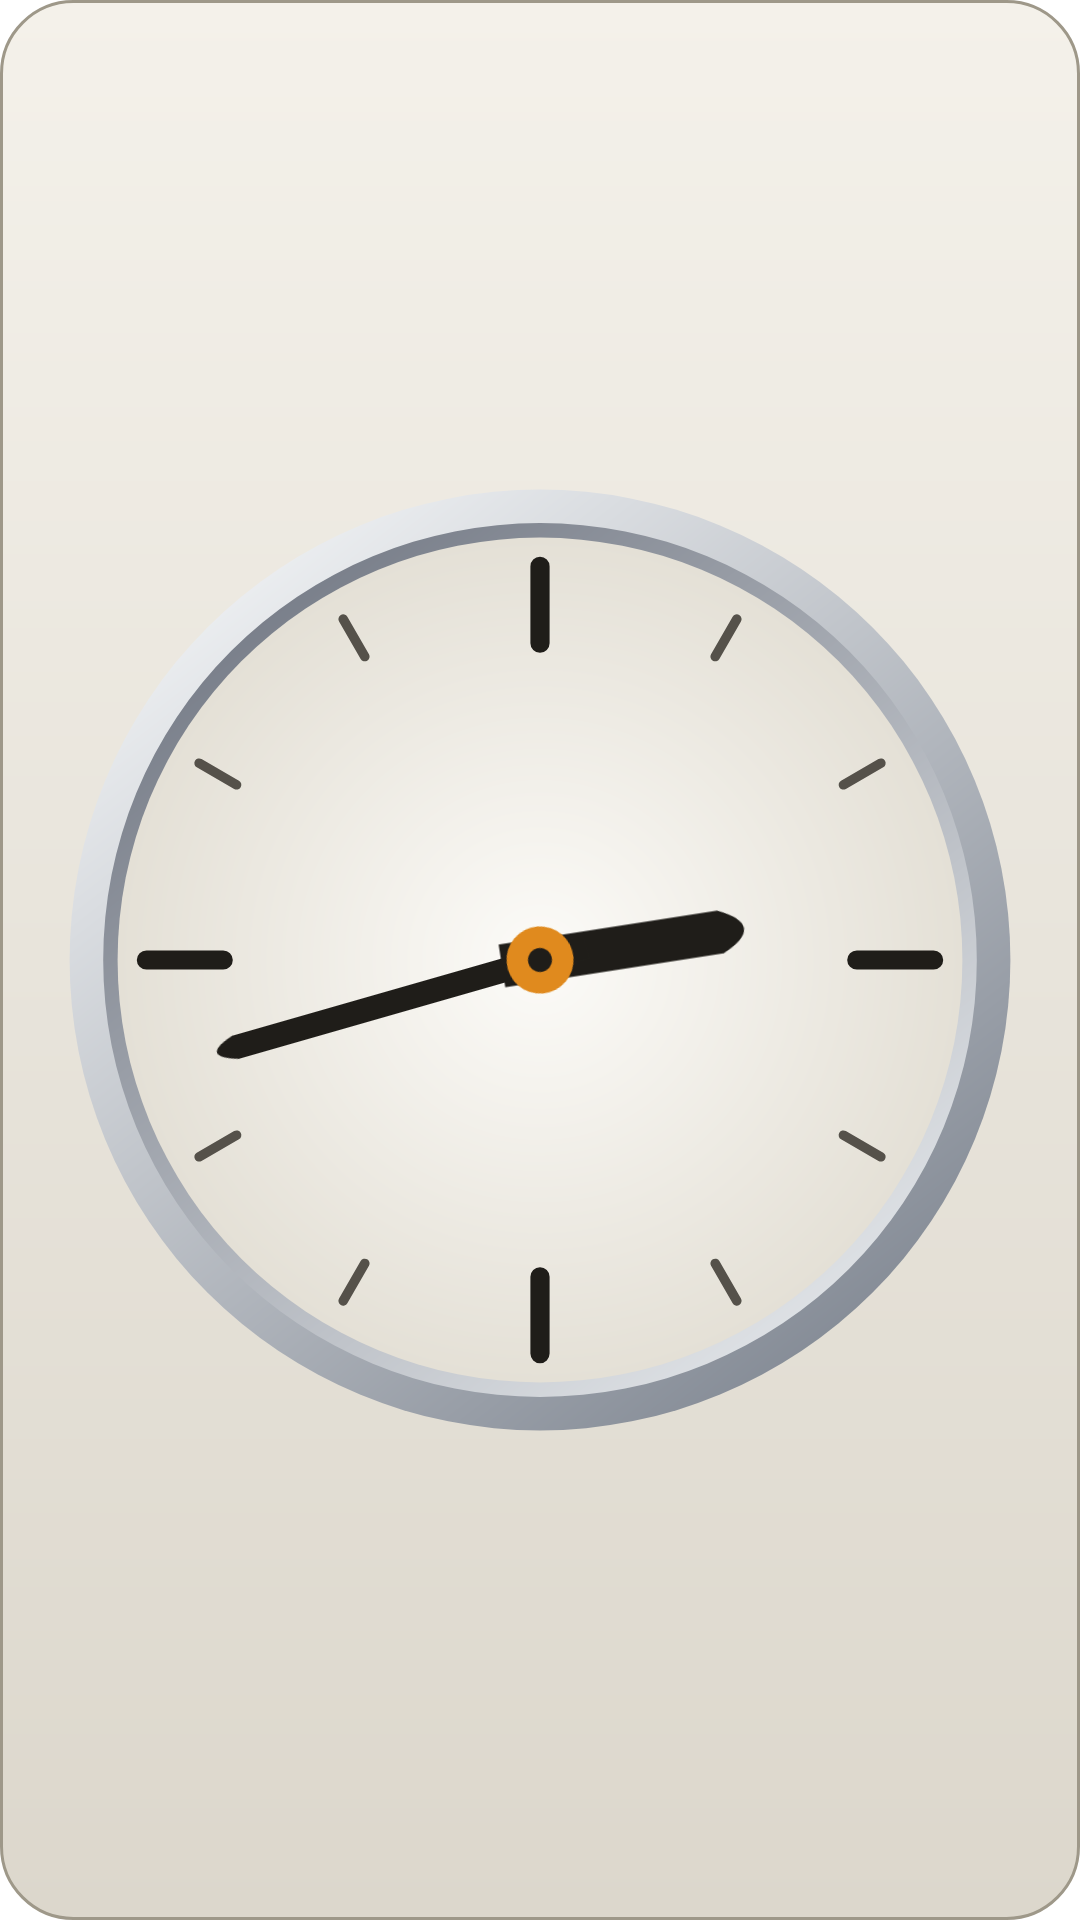

Android layout source for this screen:
<!-- AndroidManifest.xml: application theme Theme.CbWidgets -->
<!-- res/layout/widget_clock_analog.xml -->
<?xml version="1.0" encoding="utf-8"?>
<FrameLayout xmlns:android="http://schemas.android.com/apk/res/android"
    android:id="@+id/root"
    android:layout_width="match_parent"
    android:layout_height="match_parent">

    <ImageView
        android:id="@+id/surface"
        android:layout_width="match_parent"
        android:layout_height="match_parent"
        android:importantForAccessibility="no"
        android:scaleType="fitXY"
        android:src="@drawable/widget_surface_default" />

    <AnalogClock
        android:id="@+id/analog"
        android:layout_width="match_parent"
        android:layout_height="match_parent"
        android:layout_margin="8dp"
        android:dial="@drawable/clock_dial"
        android:hand_hour="@drawable/clock_hand_hour"
        android:hand_minute="@drawable/clock_hand_minute" />
</FrameLayout>
<!-- resources referenced by this layout -->
<resources>
  <!-- drawable clock_dial: vector/xml drawable (drawable, 2524 chars, omitted) -->
  <!-- drawable clock_hand_hour (drawable) -->
  <?xml version="1.0" encoding="utf-8"?>
  <vector xmlns:android="http://schemas.android.com/apk/res/android"
      android:width="320dp"
      android:height="320dp"
      android:viewportWidth="200"
      android:viewportHeight="200">
      <path
          android:fillColor="#FF1F1D19"
          android:pathData="M95.5,108 L95.5,62 Q100,52 104.5,62 L104.5,108 Z" />
  </vector>
  <!-- drawable clock_hand_minute (drawable) -->
  <?xml version="1.0" encoding="utf-8"?>
  <vector xmlns:android="http://schemas.android.com/apk/res/android"
      android:width="320dp"
      android:height="320dp"
      android:viewportWidth="200"
      android:viewportHeight="200">
      <path
          android:fillColor="#FF1F1D19"
          android:pathData="M97.5,110 L97.5,34 Q100,26 102.5,34 L102.5,110 Z" />
      <path
          android:fillColor="#FFE08A1E"
          android:pathData="M100,100m-7,0a7,7 0,1 1,14 0a7,7 0,1 1,-14 0" />
      <path
          android:fillColor="#FF1F1D19"
          android:pathData="M100,100m-2.5,0a2.5,2.5 0,1 1,5 0a2.5,2.5 0,1 1,-5 0" />
  </vector>
  <!-- drawable widget_surface_default (drawable) -->
  <?xml version="1.0" encoding="utf-8"?>
  <shape xmlns:android="http://schemas.android.com/apk/res/android" android:shape="rectangle">
      <gradient
          android:angle="270"
          android:endColor="#FFDCD7CC"
          android:startColor="#FFF4F1EA" />
      <corners android:radius="24dp" />
      <stroke
          android:width="1dp"
          android:color="#FF9E9889" />
  </shape>
  <style name="Theme.CbWidgets" parent="Theme.SplashScreen">
          <item name="windowSplashScreenBackground">@color/window_bg</item>
          <item name="windowSplashScreenAnimatedIcon">@drawable/ic_splash</item>
          <item name="postSplashScreenTheme">@style/Theme.CbWidgets.Main</item>
      </style>
  <color name="window_bg">#FFF1EEE8</color>
  <style name="Theme.CbWidgets.Main" parent="android:Theme.Material.NoActionBar">
          <item name="android:windowBackground">@color/window_bg</item>
      </style>
</resources>
